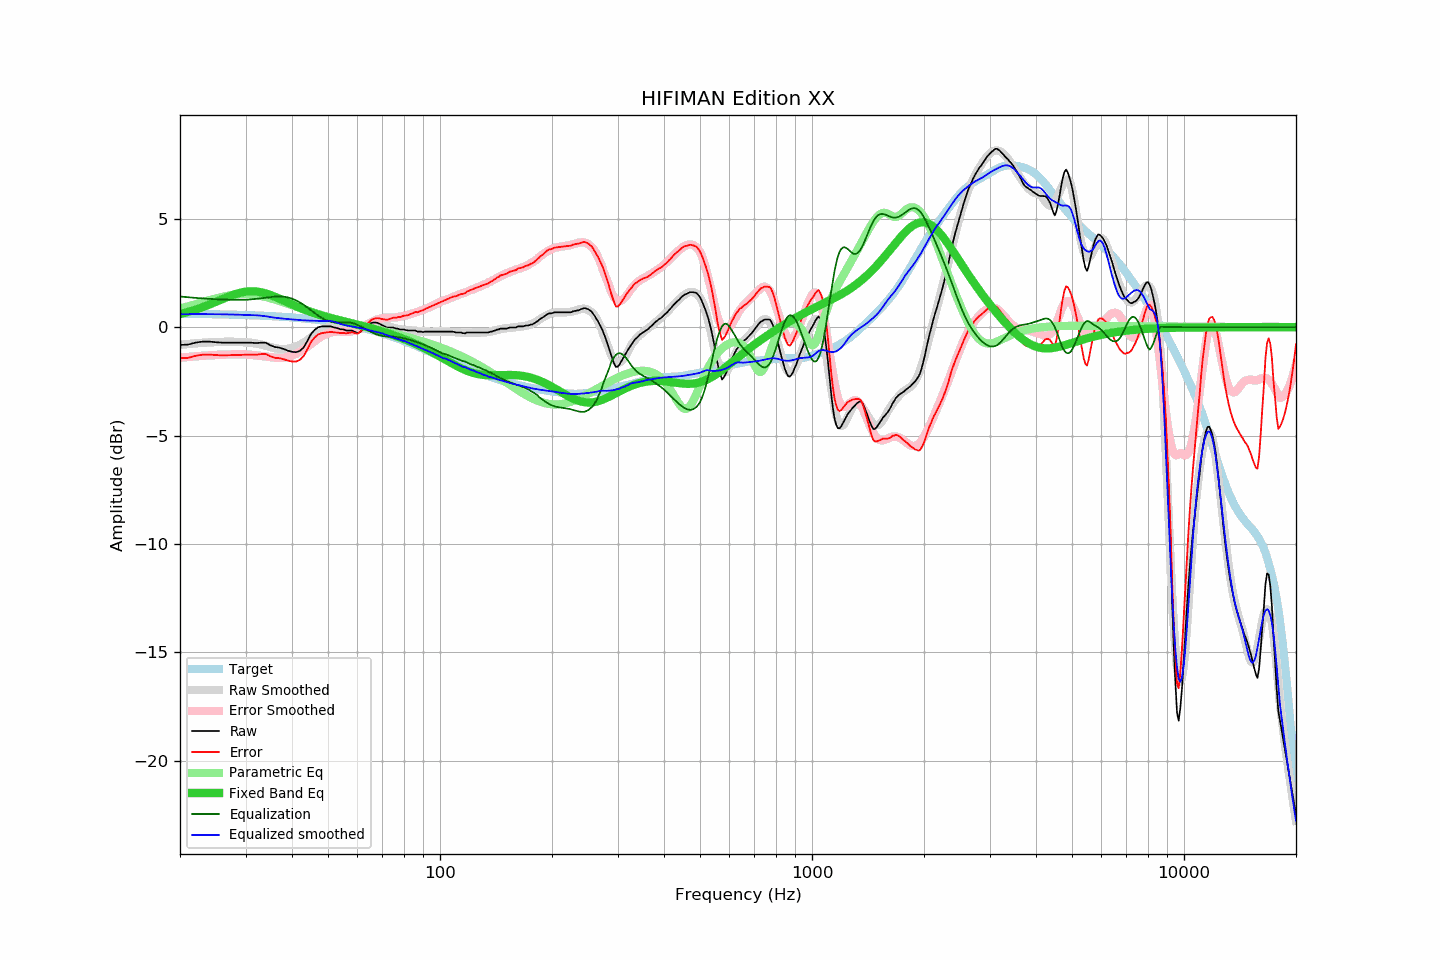

The file beside this chart, header and first rows:
frequency, raw, error, smoothed, error_smoothed, equalization, parametric_eq, equalized_raw, equalized_smoothed, target
20, -0.82, -1.43, -0.81, -1.41, 1.41, 0.60, 0.59, 0.60, 0.62
21, -0.81, -1.42, -0.78, -1.38, 1.38, 0.70, 0.57, 0.60, 0.61
22, -0.72, -1.33, -0.75, -1.35, 1.35, 0.80, 0.63, 0.60, 0.61
23, -0.67, -1.27, -0.72, -1.32, 1.32, 0.92, 0.65, 0.60, 0.60
24, -0.67, -1.27, -0.70, -1.30, 1.30, 1.04, 0.63, 0.60, 0.60
25, -0.70, -1.29, -0.69, -1.28, 1.28, 1.17, 0.59, 0.60, 0.59
26, -0.72, -1.30, -0.68, -1.27, 1.27, 1.29, 0.55, 0.59, 0.59
27, -0.72, -1.30, -0.68, -1.26, 1.26, 1.41, 0.54, 0.59, 0.58
28, -0.72, -1.29, -0.68, -1.26, 1.26, 1.51, 0.54, 0.58, 0.57
29, -0.72, -1.28, -0.69, -1.25, 1.25, 1.58, 0.54, 0.57, 0.56
30, -0.72, -1.27, -0.70, -1.26, 1.26, 1.63, 0.54, 0.56, 0.56
31, -0.72, -1.27, -0.72, -1.28, 1.28, 1.65, 0.56, 0.56, 0.55
32, -0.74, -1.28, -0.76, -1.30, 1.30, 1.64, 0.56, 0.55, 0.54
33, -0.72, -1.25, -0.80, -1.33, 1.33, 1.61, 0.61, 0.53, 0.53
34, -0.72, -1.24, -0.86, -1.36, 1.36, 1.55, 0.64, 0.50, 0.52
35, -0.84, -1.35, -0.92, -1.38, 1.38, 1.48, 0.55, 0.46, 0.51
36, -0.92, -1.42, -0.97, -1.41, 1.41, 1.40, 0.49, 0.43, 0.50
37, -0.95, -1.43, -1.01, -1.42, 1.42, 1.31, 0.47, 0.41, 0.49
38, -1.01, -1.48, -1.02, -1.41, 1.41, 1.22, 0.40, 0.39, 0.47
39, -1.09, -1.55, -1.00, -1.37, 1.37, 1.13, 0.28, 0.37, 0.46
40, -1.14, -1.58, -0.96, -1.31, 1.31, 1.05, 0.18, 0.35, 0.45
41, -1.16, -1.59, -0.90, -1.23, 1.23, 0.97, 0.08, 0.34, 0.43
42, -1.10, -1.51, -0.81, -1.14, 1.14, 0.89, 0.04, 0.32, 0.42
43, -0.94, -1.34, -0.72, -1.03, 1.03, 0.82, 0.09, 0.31, 0.40
44, -0.64, -1.02, -0.60, -0.91, 0.91, 0.76, 0.27, 0.30, 0.38
45, -0.32, -0.69, -0.48, -0.78, 0.78, 0.69, 0.46, 0.30, 0.37
46, -0.13, -0.48, -0.36, -0.65, 0.65, 0.64, 0.52, 0.29, 0.35
47, -0.01, -0.34, -0.25, -0.53, 0.53, 0.59, 0.53, 0.28, 0.33
48, 0.03, -0.28, -0.15, -0.43, 0.43, 0.54, 0.46, 0.28, 0.31
49, 0.03, -0.26, -0.06, -0.35, 0.35, 0.49, 0.38, 0.29, 0.29
50, 0.03, -0.24, 0.00, -0.29, 0.29, 0.45, 0.32, 0.29, 0.27
51, 0.03, -0.22, 0.03, -0.24, 0.24, 0.41, 0.28, 0.28, 0.25
52, -0.02, -0.24, 0.03, -0.22, 0.22, 0.37, 0.20, 0.24, 0.23
53, -0.05, -0.25, -0.01, -0.20, 0.20, 0.33, 0.16, 0.20, 0.20
54, -0.10, -0.28, -0.06, -0.21, 0.21, 0.30, 0.11, 0.15, 0.18
55, -0.11, -0.26, -0.11, -0.22, 0.22, 0.27, 0.11, 0.11, 0.16
56, -0.16, -0.29, -0.14, -0.22, 0.22, 0.24, 0.06, 0.08, 0.13
57, -0.16, -0.26, -0.16, -0.21, 0.21, 0.20, 0.06, 0.05, 0.10
58, -0.16, -0.24, -0.16, -0.19, 0.19, 0.17, 0.03, 0.03, 0.08
59, -0.22, -0.27, -0.15, -0.15, 0.15, 0.14, -0.07, 0.00, 0.05
60, -0.28, -0.30, -0.12, -0.10, 0.10, 0.11, -0.18, -0.02, 0.02
61, -0.23, -0.22, -0.09, -0.05, 0.05, 0.08, -0.18, -0.04, -0.01
62, -0.12, -0.08, -0.05, 0.02, -0.02, 0.05, -0.13, -0.06, -0.03
63, 0.00, 0.07, -0.01, 0.08, -0.08, 0.02, -0.08, -0.09, -0.06
64, 0.09, 0.19, 0.03, 0.15, -0.15, -0.01, -0.06, -0.12, -0.09
65, 0.17, 0.30, 0.06, 0.21, -0.21, -0.04, -0.04, -0.16, -0.13
66, 0.21, 0.37, 0.09, 0.27, -0.27, -0.07, -0.06, -0.18, -0.16
67, 0.21, 0.40, 0.10, 0.32, -0.32, -0.11, -0.10, -0.21, -0.19
68, 0.19, 0.41, 0.12, 0.36, -0.36, -0.14, -0.16, -0.24, -0.22
69, 0.14, 0.40, 0.13, 0.39, -0.39, -0.17, -0.24, -0.26, -0.25
70, 0.08, 0.37, 0.12, 0.41, -0.41, -0.20, -0.33, -0.29, -0.29
71, 0.03, 0.35, 0.09, 0.42, -0.42, -0.24, -0.39, -0.33, -0.32
72, -0.02, 0.34, 0.06, 0.43, -0.43, -0.27, -0.45, -0.37, -0.35
73, -0.02, 0.37, 0.03, 0.44, -0.44, -0.30, -0.46, -0.41, -0.39
74, -0.02, 0.41, -0.01, 0.44, -0.44, -0.34, -0.46, -0.45, -0.42
75, -0.02, 0.44, -0.04, 0.44, -0.44, -0.37, -0.46, -0.48, -0.46
76, -0.07, 0.43, -0.07, 0.45, -0.45, -0.41, -0.52, -0.52, -0.49
77, -0.07, 0.46, -0.08, 0.46, -0.46, -0.44, -0.53, -0.55, -0.53
78, -0.11, 0.46, -0.10, 0.48, -0.48, -0.48, -0.59, -0.58, -0.57
79, -0.11, 0.49, -0.11, 0.50, -0.50, -0.52, -0.61, -0.61, -0.60
... 553 more rows
